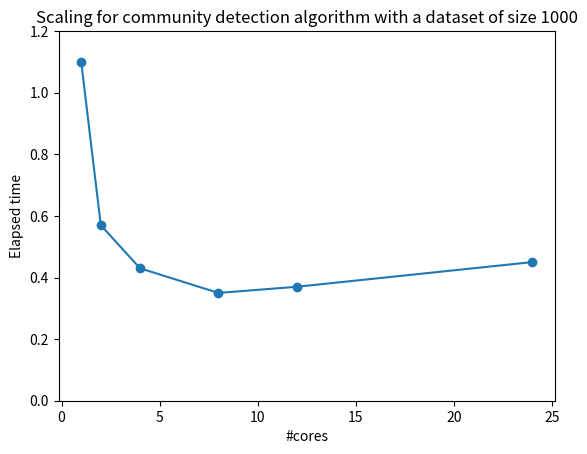
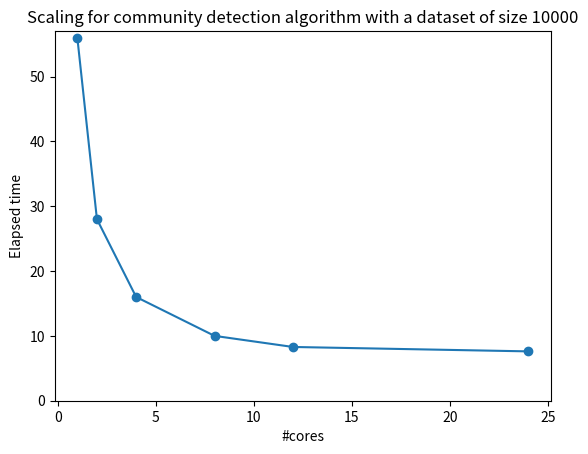
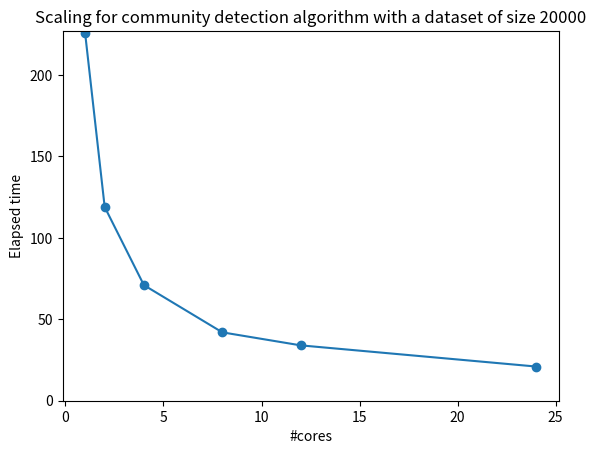
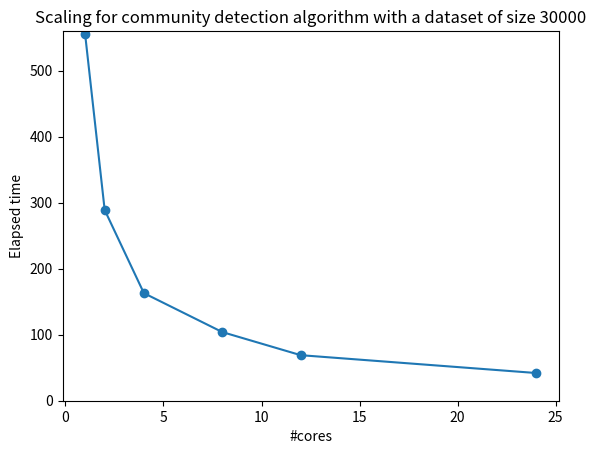
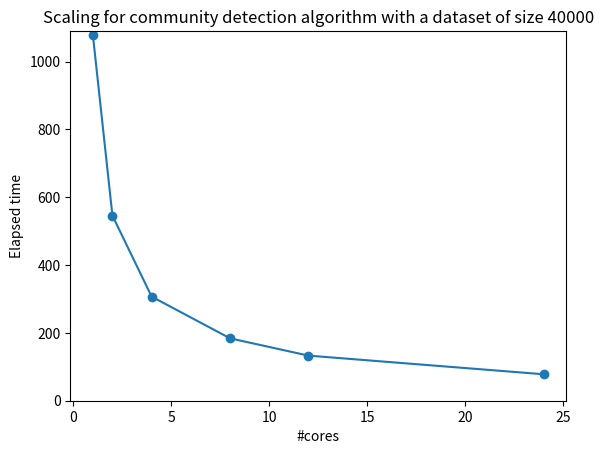
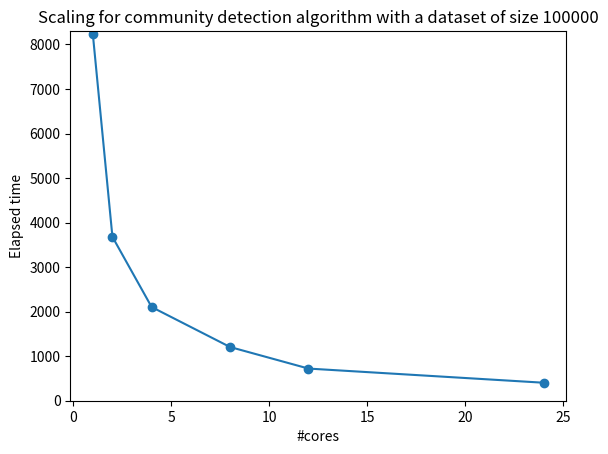
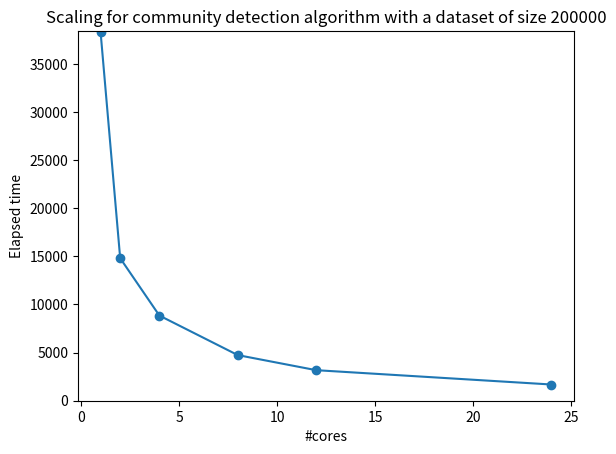
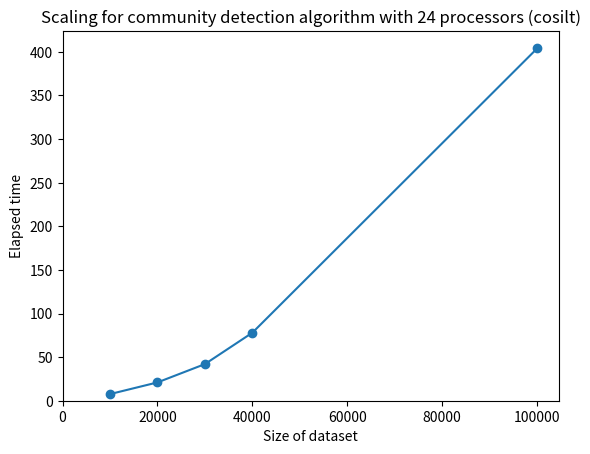
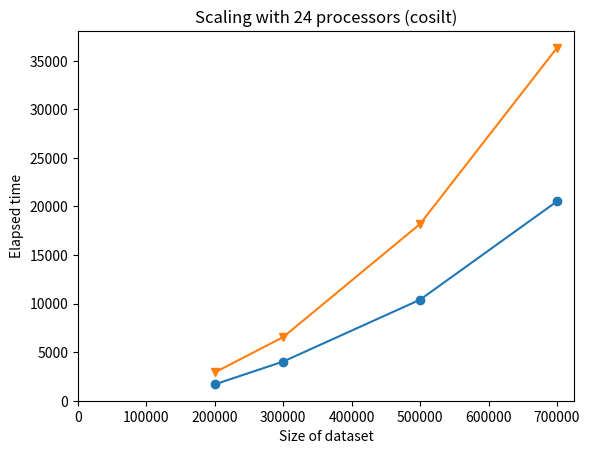
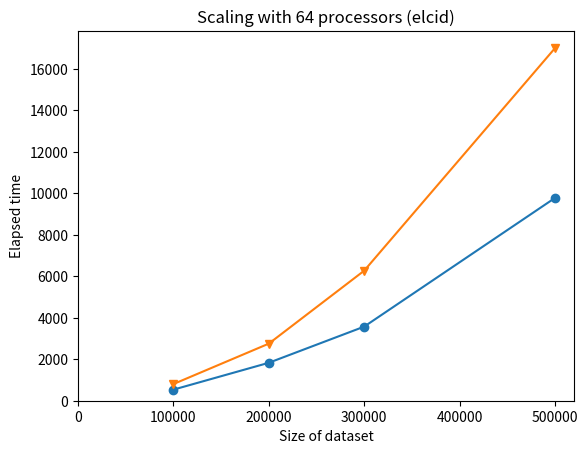
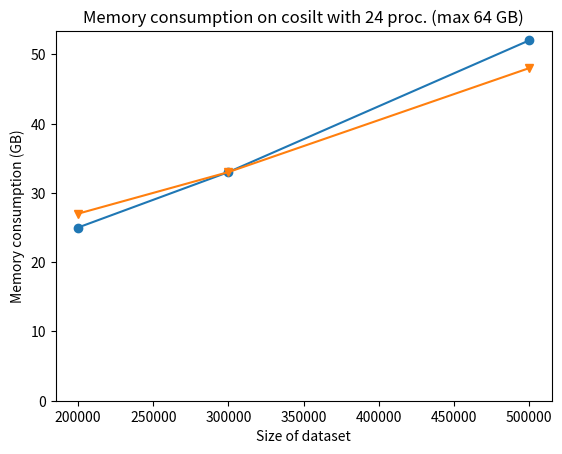
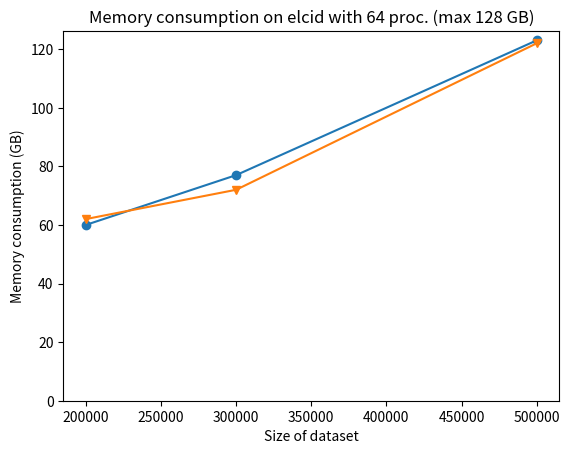

Generate these figures, in order, with matplotlib:
import numpy as np
import matplotlib.pyplot as plt

X=np.array([1,2,4,8,12,24])
Y=np.array([1.10, 0.57, 0.43, 0.35, 0.37,0.45])

plt.plot(X,Y, label = 'Parallel part', marker ='o')
plt.title('Scaling for community detection algorithm with a dataset of size 1000')
plt.xlabel('#cores')
plt.ylabel('Elapsed time')
plt.ylim(ymin = 0, ymax =1.2)
plt.savefig('label_1K.png')
plt.close()

Y1 = np.array([56,28,16,10,8.29,7.61])
plt.plot(X,Y1, label = 'Parallel part', marker ='o')
plt.title('Scaling for community detection algorithm with a dataset of size 10000')
plt.xlabel('#cores')
plt.ylabel('Elapsed time')
plt.ylim(ymin = 0, ymax=57)
plt.savefig('label_10K.png')
plt.close()

Y2 = np.array([226,119,71,42,34,21])
plt.plot(X,Y2, label = 'Parallel part', marker ='o')
plt.title('Scaling for community detection algorithm with a dataset of size 20000')
plt.xlabel('#cores')
plt.ylabel('Elapsed time')
plt.ylim(ymin = 0, ymax=227)
plt.savefig('label_20K.png')
plt.close()

Y3 = np.array([556,289,163,104,69,42])
plt.plot(X,Y3, label = 'Parallel part', marker ='o')
plt.title('Scaling for community detection algorithm with a dataset of size 30000')
plt.xlabel('#cores')
plt.ylabel('Elapsed time')
plt.ylim(ymin = 0, ymax=560)
plt.savefig('label_30K.png')
plt.close()

Y4 = np.array([1080,546,307,184,133,78])
plt.plot(X,Y4, label = 'Parallel part', marker ='o')
plt.title('Scaling for community detection algorithm with a dataset of size 40000')
plt.xlabel('#cores')
plt.ylabel('Elapsed time')
plt.ylim(ymin = 0, ymax=1090)
plt.savefig('label_40K.png')
plt.close()

Z1 = np.array([8235,3680,2104,1206,722,404])
plt.plot(X,Z1, label = 'Parallel part', marker ='o')
plt.title('Scaling for community detection algorithm with a dataset of size 100000')
plt.xlabel('#cores')
plt.ylabel('Elapsed time')
plt.ylim(ymin = 0, ymax=8300)
plt.savefig('label_100K.png')
plt.close()

Z2 = np.array([38309,14808,8847,4739,3173,1684])
plt.plot(X,Z2, label = 'Parallel part', marker ='o')
plt.title('Scaling for community detection algorithm with a dataset of size 200000')
plt.xlabel('#cores')
plt.ylabel('Elapsed time')
plt.ylim(ymin = 0, ymax=38400)
plt.savefig('label_200K.png')
plt.close()

A = np.array([10000,20000,30000,40000,100000])
B = np.array([7.61,21,42,78,404])
plt.plot(A,B,label = 'Parallel part', marker = 'o')
plt.title('Scaling for community detection algorithm with 24 processors (cosilt)')
plt.xlabel('Size of dataset')
plt.ylabel('Elapsed time')
plt.ylim(ymin =0)
plt.xlim(xmin=0)
plt.savefig('24cores.png')
plt.close()

C = np.array([200000,300000,500000,700000])
D = np.array([1684,4035,10398,20509])
D2 = np.array([2914,6552,18193,36303])
plt.plot(C,D,label = 'Comm. detection', marker = 'o')
plt.plot(C,D2,label = 'DBSCAN', marker = 'v')
plt.title('Scaling with 24 processors (cosilt)')
plt.xlabel('Size of dataset')
plt.ylabel('Elapsed time')
plt.ylim(ymin =0)
plt.xlim(xmin=0)
plt.savefig('24coresb.png')
plt.close()

C = np.array([100000,200000,300000,500000])
D = np.array([534,1828,3570,9769])
D2 = np.array([803,2750,6265,16985])
plt.plot(C,D,label = 'Comm. detection', marker = 'o')
plt.plot(C,D2,label = 'DBSCAN', marker = 'v')
plt.title('Scaling with 64 processors (elcid)')
plt.xlabel('Size of dataset')
plt.ylabel('Elapsed time')
plt.ylim(ymin =0)
plt.xlim(xmin=0)
plt.savefig('64coresb.png')
plt.close()

E = np.array([200000,300000,500000])
F = np.array([25,33,52])
G = np.array([27,33,48])
plt.plot(E,F,label='DBSCAN',marker='o')
plt.plot(E,G,label='Comm. detection', marker='v')
plt.title('Memory consumption on cosilt with 24 proc. (max 64 GB)')
plt.xlabel('Size of dataset')
plt.ylabel('Memory consumption (GB)')
plt.ylim(ymin =0)
plt.savefig('cosilt_mem.png')
plt.close()

E = np.array([200000,300000,500000])
F = np.array([60,77,123])
G = np.array([62,72,122])
plt.plot(E,F,label='DBSCAN',marker='o')
plt.plot(E,G,label='Comm. detection', marker='v')
plt.title('Memory consumption on elcid with 64 proc. (max 128 GB)')
plt.xlabel('Size of dataset')
plt.ylabel('Memory consumption (GB)')
plt.ylim(ymin =0)
plt.savefig('elcid_mem.png')
plt.close()
